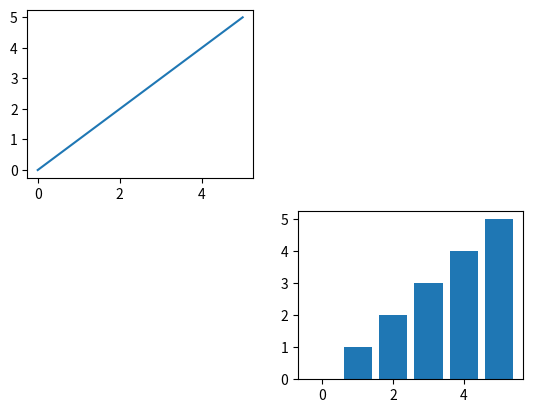

Python code for this plot:
import numpy as np
import matplotlib.pyplot as plt

x = np.arange(6)
y = np.arange(6)

# 创建2x2坐标图，在第一个图里面绘图
plt.subplot(2,2,1)
plt.plot(x,y)

# 在第四个图里面绘图
plt.subplot(2,2,4)
plt.bar(x,y)

plt.show()
